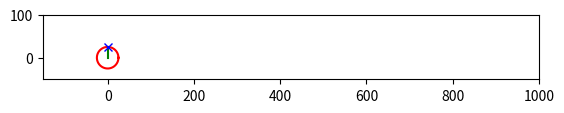

Generate this figure with matplotlib:
import numpy as np
from numpy import sin,cos
import matplotlib.pyplot as plt 
from matplotlib.animation import FuncAnimation
from collections import deque
# matplotlib 動畫測試
# check info
# change these code to animation 
# including a rolling circle and the trace 

def myfun(the,x):
	M = np.array([[cos(the),sin(the),x[1]*the],[-sin(the),cos(the),0],[0,0,1]])
	N = np.dot(M,x.transpose())
	return N[0],N[1]

def draw_Cir(Radius,i):
	the = np.arange(0,2*np.pi,1/100)  
	return Radius*cos(the)+i*Radius,Radius*sin(the)

Dia = 50 
Pt = np.array([0,Dia/2,1])
theta = np.arange(0,6*np.pi,1/100)
x,y=[],[]
for j in theta:
	x.append(myfun(j,Pt)[0])
	y.append(myfun(j,Pt)[1])

fig = plt.figure()
ax = fig.add_subplot(autoscale_on=False,xlim=(-150,1000),ylim=(-50,100))

line, = ax.plot([],[],'g-')
circle, = ax.plot([],[],'r')
trace, = ax.plot([],[],'bx')
ax.set_aspect('equal')
history_x,history_y = deque(maxlen=300),deque(maxlen=300)
def animation(i):
	cir_x = draw_Cir(Dia/2,i)[0]
	cir_y = draw_Cir(Dia/2,i)[1]
	thisx = myfun(i,Pt)[0]
	thisy = myfun(i,Pt)[1]
	barx = [thisx, i*Pt[1]]
	bary = [thisy, 0]
	if i == 0:
		history_x.clear()
		history_y.clear()

	history_x.append(thisx)
	history_y.append(thisy)

	trace.set_data(history_x,history_y)
	circle.set_data(cir_x,cir_y)
	line.set_data(barx,bary)
	return circle,trace,line,

ani = FuncAnimation(fig,animation,frames=100,interval=100,blit=True,cache_frame_data=False,repeat=True)	
plt.show()

